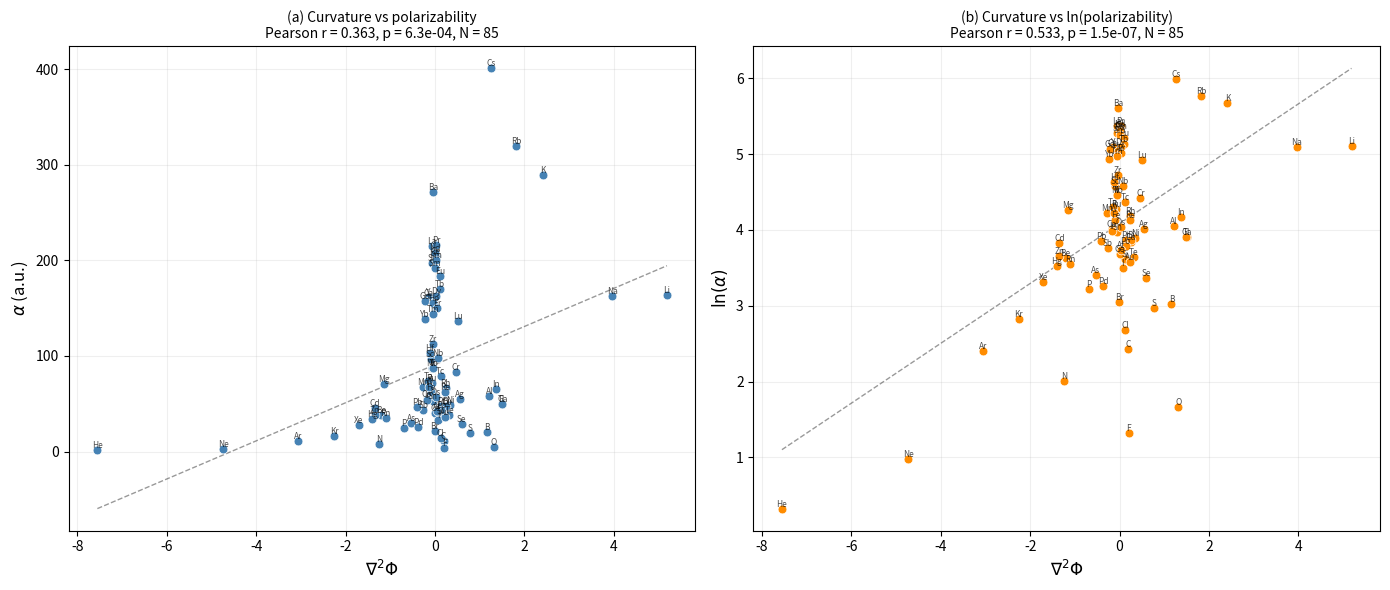

This figure's Python source:
#!/usr/bin/env python3
"""
polarizability_curvature_analysis.py
=====================================
Self-contained analysis correlating the second difference (curvature) of the
CFC configuration field Φ with experimental atomic static dipole polarizabilities.

Data sources
------------
- First ionization energies: NIST Atomic Spectra Database v5.11 (2023)
- Covalent radii: Cordero et al., Dalton Trans 2832 (2008)
- Atomic polarizabilities: Schwerdtfeger & Nagle, Mol. Phys. 117, 1200 (2019),
  2025 update from https://ctcp.massey.ac.nz/2025Tablepol.pdf
  (recommended values in atomic units, converted to Å³ where noted)

Methodology
-----------
Matches the published manuscript:
  Φ_i = IE_zscore_i + λ * R_zscore_i    (λ = 0.5)
  ∇²Φ[i] = Φ[i+1] + Φ[i-1] - 2Φ[i]   (second difference along Z)

Correlations reported with BCa bootstrap 95% CIs (10,000 resamples).

Author: Anderson M. Rodriguez
"""

import numpy as np
from scipy.stats import pearsonr, spearmanr
import warnings
warnings.filterwarnings("ignore")

# ============================================================
# ============================================================
# EMBEDDED DATA: Z=1 to Z=90
# IE (eV) from NIST ASD v5.11;  R (pm) from Cordero et al. 2008
# Polarizabilities (atomic units) from Schwerdtfeger & Nagle 2019/2025
#   recommended values. 1 a.u. = 0.148185 Å³
# ============================================================
# ============================================================

ELEMENTS = {
    # Z: (symbol, IE_eV, R_pm, alpha_au)
    #   alpha_au = None if no recommended value available
    1:  ("H",  13.598, 31,   4.507),
    2:  ("He", 24.587, 28,   1.384),
    3:  ("Li",  5.392, 128, 164.11),
    4:  ("Be",  9.323, 96,  37.74),
    5:  ("B",   8.298, 84,  20.5),
    6:  ("C",  11.260, 73,  11.3),
    7:  ("N",  14.534, 71,   7.4),
    8:  ("O",  13.618, 66,   5.3),
    9:  ("F",  17.423, 57,   3.74),
    10: ("Ne", 21.565, 58,   2.661),
    11: ("Na",  5.139, 166, 162.7),
    12: ("Mg",  7.646, 141,  71.2),
    13: ("Al",  5.986, 121,  57.8),
    14: ("Si",  8.152, 111,  37.3),
    15: ("P",  10.487, 107,  25.0),
    16: ("S",  10.360, 105,  19.4),
    17: ("Cl", 12.968, 102,  14.6),
    18: ("Ar", 15.760,  106, 11.083),
    19: ("K",   4.341, 203, 289.7),
    20: ("Ca",  6.113, 176, 160.8),
    21: ("Sc",  6.562, 170,  97.0),
    22: ("Ti",  6.828, 160,  87.0),
    23: ("V",   6.746, 153,  87.0),
    24: ("Cr",  6.767, 139,  83.0),
    25: ("Mn",  7.434, 150,  68.0),
    26: ("Fe",  7.902, 142,  62.0),
    27: ("Co",  7.881, 138,  55.0),
    28: ("Ni",  7.640, 124,  49.0),
    29: ("Cu",  7.726, 132,  46.5),
    30: ("Zn",  9.394, 122,  38.67),
    31: ("Ga",  5.999, 122,  50.0),
    32: ("Ge",  7.900, 120,  40.0),
    33: ("As",  9.789, 119,  30.0),
    34: ("Se",  9.752, 120,  28.9),
    35: ("Br", 11.814, 120,  21.0),
    36: ("Kr", 14.000, 116,  16.78),
    37: ("Rb",  4.177, 220, 319.8),
    38: ("Sr",  5.695, 195, 197.2),
    39: ("Y",   6.217, 190, 162.0),
    40: ("Zr",  6.634, 175, 112.0),
    41: ("Nb",  6.759, 164,  98.0),
    42: ("Mo",  7.092, 154,  87.0),
    43: ("Tc",  7.119, 147,  79.0),
    44: ("Ru",  7.361, 146,  72.0),
    45: ("Rh",  7.459, 142,  66.0),
    46: ("Pd",  8.337, 139,  26.14),
    47: ("Ag",  7.576, 145,  55.0),
    48: ("Cd",  8.994, 144,  46.0),
    49: ("In",  5.786, 142,  65.0),
    50: ("Sn",  7.344, 139,  53.0),
    51: ("Sb",  8.608, 139,  43.0),
    52: ("Te",  9.010, 138,  38.0),
    53: ("I",  10.451, 139,  32.9),
    54: ("Xe", 12.130, 140,  27.32),
    55: ("Cs",  3.894, 244, 400.9),
    56: ("Ba",  5.212, 215, 272.0),
    57: ("La",  5.577, 207, 215.0),
    58: ("Ce",  5.539, 204, 205.0),
    59: ("Pr",  5.473, 203, 216.0),
    60: ("Nd",  5.525, 201, 208.0),
    61: ("Pm",  5.582, 199, 200.0),
    62: ("Sm",  5.644, 198, 192.0),
    63: ("Eu",  5.670, 198, 184.0),
    64: ("Gd",  6.150, 196, 158.0),
    65: ("Tb",  5.864, 194, 170.0),
    66: ("Dy",  5.939, 192, 163.0),
    67: ("Ho",  6.022, 192, 155.0),
    68: ("Er",  6.108, 189, 150.0),
    69: ("Tm",  6.184, 190, 144.0),
    70: ("Yb",  6.254, 187, 139.0),
    71: ("Lu",  5.426, 187, 137.0),
    72: ("Hf",  6.825, 175, 103.0),
    73: ("Ta",  7.550, 170,  74.0),
    74: ("W",   7.864, 162,  68.0),
    75: ("Re",  7.834, 151,  62.0),
    76: ("Os",  8.438, 144,  57.0),
    77: ("Ir",  8.967, 141,  54.0),
    78: ("Pt",  8.959, 136,  48.0),
    79: ("Au",  9.226, 136,  36.0),
    80: ("Hg", 10.437, 132,  33.91),
    81: ("Tl",  6.108, 145,  50.0),
    82: ("Pb",  7.417, 146,  47.0),
    83: ("Bi",  7.286, 148,  48.0),
    84: ("Po",  8.414, 140,  44.0),
    85: ("At",  9.318, 150,  42.0),
    86: ("Rn", 10.749, 150,  35.0),
    87: ("Fr",  4.073, 260, None),  # no recommended alpha
    88: ("Ra",  5.278, 221, None),  # no recommended alpha
    89: ("Ac",  5.380, 215, None),  # no recommended alpha
    90: ("Th",  6.307, 206, None),  # no recommended alpha
}

# ============================================================
# ============================================================
# FIELD CONSTRUCTION (exactly as in manuscript)
# ============================================================
# ============================================================

def build_field(lam=0.5):
    """Build Φ = IE_zscore + λ * R_zscore for Z=1..90."""
    Zs = sorted(ELEMENTS.keys())
    ie_arr = np.array([ELEMENTS[z][1] for z in Zs])
    r_arr  = np.array([ELEMENTS[z][2] for z in Zs], dtype=float)

    ie_z = (ie_arr - ie_arr.mean()) / ie_arr.std()
    r_z  = (r_arr  - r_arr.mean())  / r_arr.std()

    phi = ie_z + lam * r_z
    return Zs, phi


def second_difference(Zs, phi):
    """
    ∇²Φ[i] = Φ[i+1] + Φ[i-1] - 2Φ[i]
    Defined for i = 1..N-2 (i.e., Z=2..89).
    """
    sd = {}
    for idx in range(1, len(Zs) - 1):
        z = Zs[idx]
        sd[z] = phi[idx + 1] + phi[idx - 1] - 2.0 * phi[idx]
    return sd

# ============================================================
# ============================================================
# BCa BOOTSTRAP 
# ============================================================
# ============================================================

def bca_ci(x, y, corr_func, n_boot=10000, alpha=0.05, seed=42):
    """BCa bootstrap confidence interval for a correlation."""
    rng = np.random.RandomState(seed)
    n = len(x)
    theta_hat = corr_func(x, y)[0]

    # Bootstrap distribution
    boot = np.empty(n_boot)
    for b in range(n_boot):
        idx = rng.randint(0, n, n)
        boot[b] = corr_func(x[idx], y[idx])[0]

    # Bias correction
    z0 = _norm_ppf(np.mean(boot < theta_hat))

    # Acceleration (jackknife)
    jack = np.empty(n)
    for i in range(n):
        mask = np.concatenate([np.arange(i), np.arange(i + 1, n)])
        jack[i] = corr_func(x[mask], y[mask])[0]
    jack_mean = jack.mean()
    num = np.sum((jack_mean - jack) ** 3)
    den = 6.0 * (np.sum((jack_mean - jack) ** 2)) ** 1.5
    a_hat = num / den if den != 0 else 0.0

    # Adjusted percentiles
    z_lo = _norm_ppf(alpha / 2)
    z_hi = _norm_ppf(1 - alpha / 2)

    def adj(z):
        return _norm_cdf(z0 + (z0 + z) / (1 - a_hat * (z0 + z)))

    p_lo = max(adj(z_lo), 0.5 / n_boot)
    p_hi = min(adj(z_hi), 1 - 0.5 / n_boot)

    ci_lo = np.percentile(boot, 100 * p_lo)
    ci_hi = np.percentile(boot, 100 * p_hi)
    return theta_hat, ci_lo, ci_hi


def _norm_ppf(p):
    from scipy.special import erfinv
    p = np.clip(p, 1e-10, 1 - 1e-10)
    return np.sqrt(2) * erfinv(2 * p - 1)


def _norm_cdf(x):
    from scipy.special import erfc
    return 0.5 * erfc(-x / np.sqrt(2))

# ============================================================
# ============================================================
# MAIN ANALYSIS
# ============================================================
# ============================================================

def main():
    lam = 0.5
    Zs, phi = build_field(lam)
    sd = second_difference(Zs, phi)

    # Collect elements with both ∇²Φ and polarizability
    z_list, sym_list, lap_list, alpha_list = [], [], [], []
    for z in sorted(sd.keys()):
        sym, ie, r, alpha = ELEMENTS[z]
        if alpha is not None and np.isfinite(sd[z]):
            z_list.append(z)
            sym_list.append(sym)
            lap_list.append(sd[z])
            alpha_list.append(alpha)

    lap = np.array(lap_list)
    alp = np.array(alpha_list)
    N = len(lap)

    print("=" * 65)
    print("POLARIZABILITY-CURVATURE CORRELATION ANALYSIS")
    print("=" * 65)
    print(f"  Field: Φ = IE_zscore + {lam} * R_zscore")
    print(f"  Curvature: ∇²Φ[i] = Φ[i+1] + Φ[i-1] - 2Φ[i]")
    print(f"  Polarizabilities: Schwerdtfeger & Nagle (2019/2025)")
    print(f"  N = {N} elements with both ∇²Φ and α")
    print(f"  Bootstrap: BCa, 10,000 resamples, seed=42")
    print()

    # --- Raw polarizability ---
    r_p, p_p = pearsonr(lap, alp)
    rho_s, p_s = spearmanr(lap, alp)

    # BCa CIs
    r_hat, r_lo, r_hi = bca_ci(lap, alp, pearsonr)
    rho_hat, rho_lo, rho_hi = bca_ci(lap, alp, spearmanr)

    print(f"--- Correlations: ∇²Φ vs α (raw polarizability) ---")
    print(f"  Pearson  r  = {r_p:.3f}  95% CI: [{r_lo:.3f}, {r_hi:.3f}]  p = {p_p:.2e}")
    print(f"  Spearman ρ  = {rho_s:.3f}  95% CI: [{rho_lo:.3f}, {rho_hi:.3f}]  p = {p_s:.2e}")
    print()

    # --- Log polarizability (common for alpha which spans orders of magnitude) ---
    log_alp = np.log(alp)
    r_log, p_log = pearsonr(lap, log_alp)
    rho_log, p_log_s = spearmanr(lap, log_alp)

    r_hat_log, r_lo_log, r_hi_log = bca_ci(lap, log_alp, pearsonr)

    print(f"--- Correlations: ∇²Φ vs ln(α) ---")
    print(f"  Pearson  r  = {r_log:.3f}  95% CI: [{r_lo_log:.3f}, {r_hi_log:.3f}]  p = {p_log:.2e}")
    print(f"  Spearman ρ  = {rho_log:.3f}  (same as raw, rank-invariant)")
    print()

    # --- Cube-root transform (motivated by α ∝ η^{-3} relationship) ---
    cbrt_alp = np.cbrt(alp)
    r_cbrt, p_cbrt = pearsonr(lap, cbrt_alp)
    r_hat_cbrt, r_lo_cbrt, r_hi_cbrt = bca_ci(lap, cbrt_alp, pearsonr)

    print(f"--- Correlations: ∇²Φ vs α^(1/3) (cube-root) ---")
    print(f"  Pearson  r  = {r_cbrt:.3f}  95% CI: [{r_lo_cbrt:.3f}, {r_hi_cbrt:.3f}]  p = {p_cbrt:.2e}")
    print()

    # --- Inverse cube-root transform (Blair 2014: η ∝ α^{-1/3}) ---
    inv_cbrt = alp ** (-1.0/3.0)
    r_inv, p_inv = pearsonr(lap, inv_cbrt)
    r_hat_inv, r_lo_inv, r_hi_inv = bca_ci(lap, inv_cbrt, pearsonr)

    print(f"--- Correlations: ∇²Φ vs α^(-1/3) (inv cube-root, Blair 2014) ---")
    print(f"  Pearson  r  = {r_inv:.3f}  95% CI: [{r_lo_inv:.3f}, {r_hi_inv:.3f}]  p = {p_inv:.2e}")
    print()

    # --- Element listing ---
    print(f"--- Element data (N={N}) ---")
    print(f"{'Z':>3}  {'Sym':<3}  {'∇²Φ':>8}  {'α (a.u.)':>10}  {'ln(α)':>8}")
    print("-" * 45)
    for z, sym, l, a in zip(z_list, sym_list, lap_list, alpha_list):
        print(f"{z:>3}  {sym:<3}  {l:>8.4f}  {a:>10.2f}  {np.log(a):>8.3f}")

    # --- Generate scatter plot ---
    try:
        import matplotlib
        matplotlib.use("Agg")
        import matplotlib.pyplot as plt

        fig, axes = plt.subplots(1, 2, figsize=(14, 6))

        # (a) ∇²Φ vs α
        ax = axes[0]
        ax.scatter(lap, alp, c="steelblue", s=40, edgecolor="white", linewidth=0.5, zorder=3)
        for z, sym, l, a in zip(z_list, sym_list, lap_list, alpha_list):
            ax.annotate(sym, (l, a), fontsize=6, alpha=0.7, ha="center", va="bottom")
        # regression line
        m, b = np.polyfit(lap, alp, 1)
        xx = np.linspace(lap.min(), lap.max(), 100)
        ax.plot(xx, m * xx + b, "k--", alpha=0.4, linewidth=1)
        ax.set_xlabel(r"$\nabla^2\Phi$", fontsize=12)
        ax.set_ylabel(r"$\alpha$ (a.u.)", fontsize=12)
        ax.set_title(
            f"(a) Curvature vs polarizability\n"
            f"Pearson r = {r_p:.3f}, p = {p_p:.1e}, N = {N}",
            fontsize=10
        )
        ax.grid(alpha=0.2)

        # (b) ∇²Φ vs ln(α)
        ax = axes[1]
        ax.scatter(lap, log_alp, c="darkorange", s=40, edgecolor="white", linewidth=0.5, zorder=3)
        for z, sym, l, a in zip(z_list, sym_list, lap_list, alpha_list):
            ax.annotate(sym, (l, np.log(a)), fontsize=6, alpha=0.7, ha="center", va="bottom")
        m2, b2 = np.polyfit(lap, log_alp, 1)
        ax.plot(xx, m2 * xx + b2, "k--", alpha=0.4, linewidth=1)
        ax.set_xlabel(r"$\nabla^2\Phi$", fontsize=12)
        ax.set_ylabel(r"$\ln(\alpha)$", fontsize=12)
        ax.set_title(
            f"(b) Curvature vs ln(polarizability)\n"
            f"Pearson r = {r_log:.3f}, p = {p_log:.1e}, N = {N}",
            fontsize=10
        )
        ax.grid(alpha=0.2)

        plt.tight_layout()
        plt.savefig("fig_polarizability_curvature.pdf", dpi=300, bbox_inches="tight")
        plt.savefig("fig_polarizability_curvature.png", dpi=300, bbox_inches="tight")
        print(f"\nFigures saved: fig_polarizability_curvature.pdf / .png")

    except ImportError:
        print("\n(matplotlib not available; skipping plot)")

    print("\nDone.")


if __name__ == "__main__":
    main()
